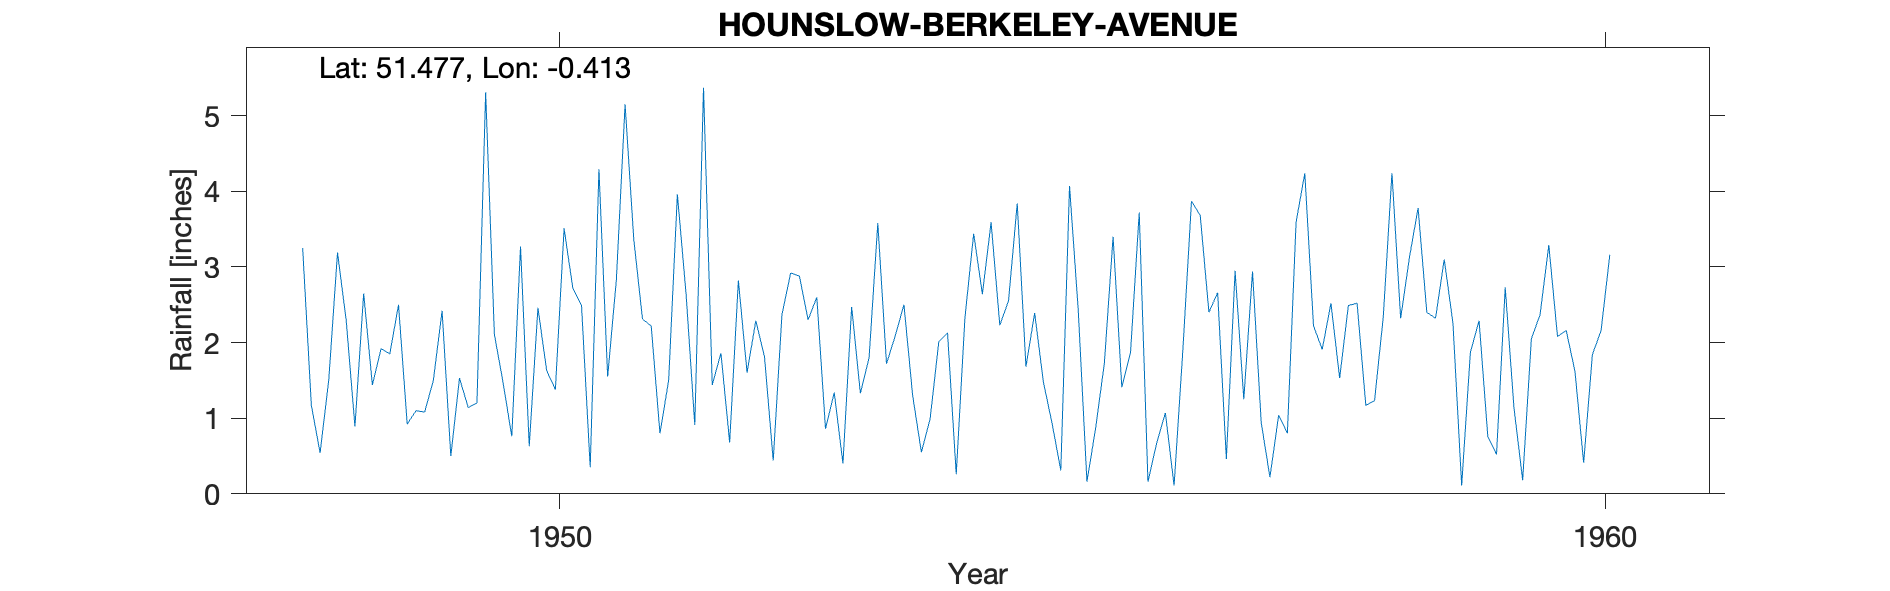

Values plotted in this chart, from the file beside it:
HOUNSLOW-BERKELEY-AVENUE, , , , , , , , , , , , , , , , , , , , 
Grid ref, TQ103765, Long, -0.4132, Lat, 51.48, Elevation, 80, ft., , , , , , , , , , , , 
Station no, 838/4/8, , , , , , , , , , , , , , , , , , , 
, 1941, 1942, 1943, 1944, 1945, 1946, 1947, 1948, 1949, 1950, 1951, 1952, 1953, 1954, 1955, 1956, 1957, 1958, 1959, 1960
January, , , , , , , , 3.25, 0.92, 0.76, 2.83, 1.86, 0.86, 0.99, 2.39, 3.72, 1.25, 2.49, 2.26, 2.08
February, , , , , , , , 1.17, 1.1, 3.27, 5.15, 0.68, 1.34, 2.01, 1.48, 0.16, 2.94, 2.52, 0.11, 2.16
March, , , , , , , , 0.54, 1.08, 0.63, 3.36, 2.82, 0.4, 2.13, 0.93, 0.67, 0.94, 1.17, 1.87, 1.62
April, , , , , , , , 1.51, 1.5, 2.46, 2.31, 1.6, 2.47, 0.26, 0.31, 1.07, 0.22, 1.23, 2.29, 0.41
May, , , , , , , , 3.19, 2.42, 1.63, 2.22, 2.29, 1.33, 2.33, 4.07, 0.11, 1.04, 2.33, 0.76, 1.84
June, , , , , , , , 2.29, 0.5, 1.38, 0.8, 1.81, 1.8, 3.44, 2.43, 1.89, 0.8, 4.24, 0.52, 2.16
July, , , , , , , , 0.89, 1.53, 3.51, 1.5, 0.44, 3.58, 2.64, 0.16, 3.87, 3.59, 2.32, 2.73, 3.16
August, , , , , , , , 2.65, 1.14, 2.72, 3.96, 2.37, 1.72, 3.59, 0.87, 3.68, 4.24, 3.12, 1.14, 
September, , , , , , , , 1.44, 1.2, 2.49, 2.64, 2.92, 2.09, 2.23, 1.73, 2.4, 2.22, 3.78, 0.18, 
October, , , , , , , , 1.92, 5.31, 0.35, 0.91, 2.88, 2.5, 2.55, 3.4, 2.66, 1.91, 2.4, 2.05, 
November, , , , , , , , 1.85, 2.11, 4.29, 5.37, 2.3, 1.3, 3.84, 1.41, 0.46, 2.52, 2.32, 2.37, 
December, , , , , , , , 2.5, 1.47, 1.55, 1.44, 2.6, 0.55, 1.68, 1.87, 2.95, 1.53, 3.1, 3.29, 
Total, , , , , , , , 23.2, 20.28, 25.04, 32.49, 24.57, 19.94, 27.69, 21.05, 23.64, 23.2, 31.02, 19.57, 
NGR is from the 1950s record and is Berk…, , , , , , , , , , , , , , , , , , , , 
